Labelled photos from "dataset", an image-classification folder in Tanmxy88/Rare-plant-species-Identification. The possible labels are: Shotomuli plant, agnishikha plant, anantamul plant, apang plant, ayapan plant, bamonhati plant, basok plant, betal plant, chapalish plant, gainura plant, kalochitra plant, kalodhutura plant, kalomegh plant, punarnava plant, ramtulsi plant, sarpaghandha plant.

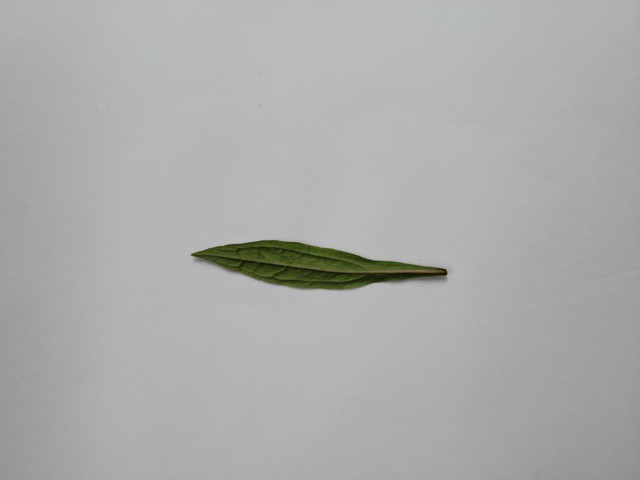
Label: ayapan plant

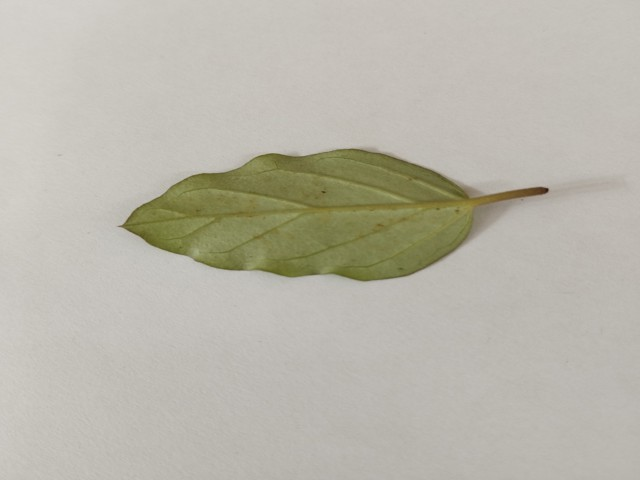
Label: punarnava plant

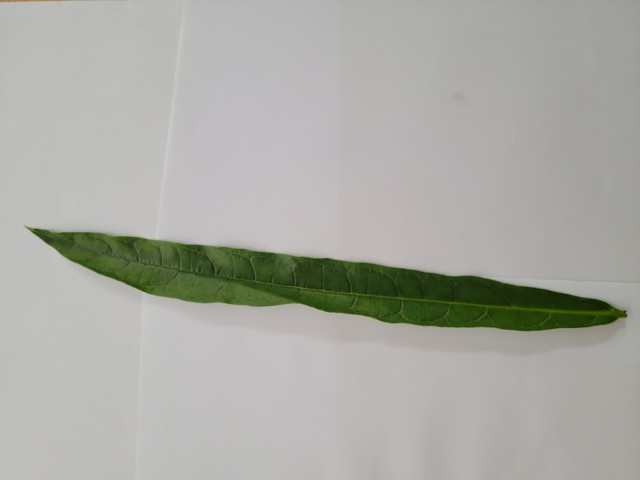
Label: bamonhati plant

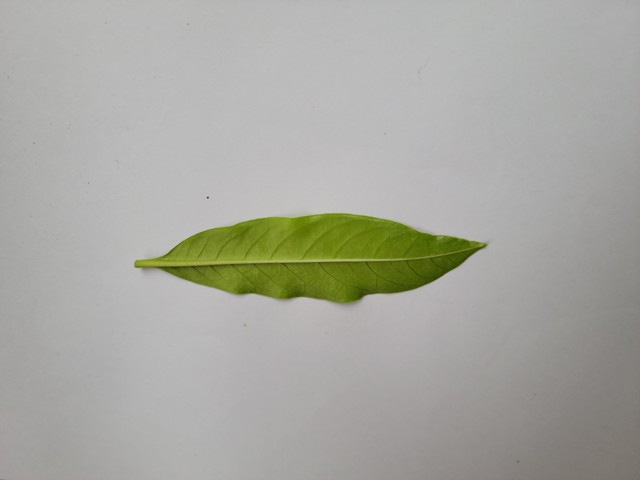
Label: sarpaghandha plant

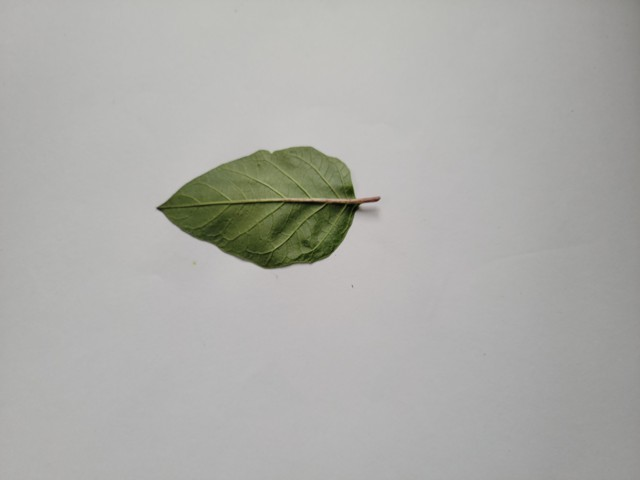
Label: kalodhutura plant

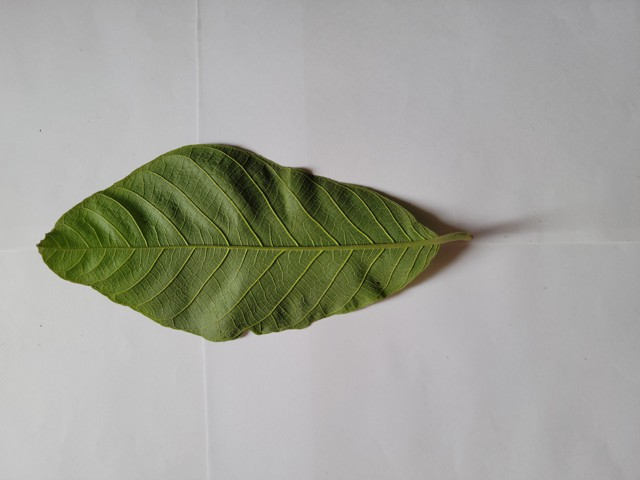
Label: chapalish plant
